Run: headless pygame with SDL's dummy video driver; simulated clock (each Clock.tick advances the game by its frame time, no real sleeping); random seed 0; keys injected as events and as key.get_pressed() state; no mouse input.
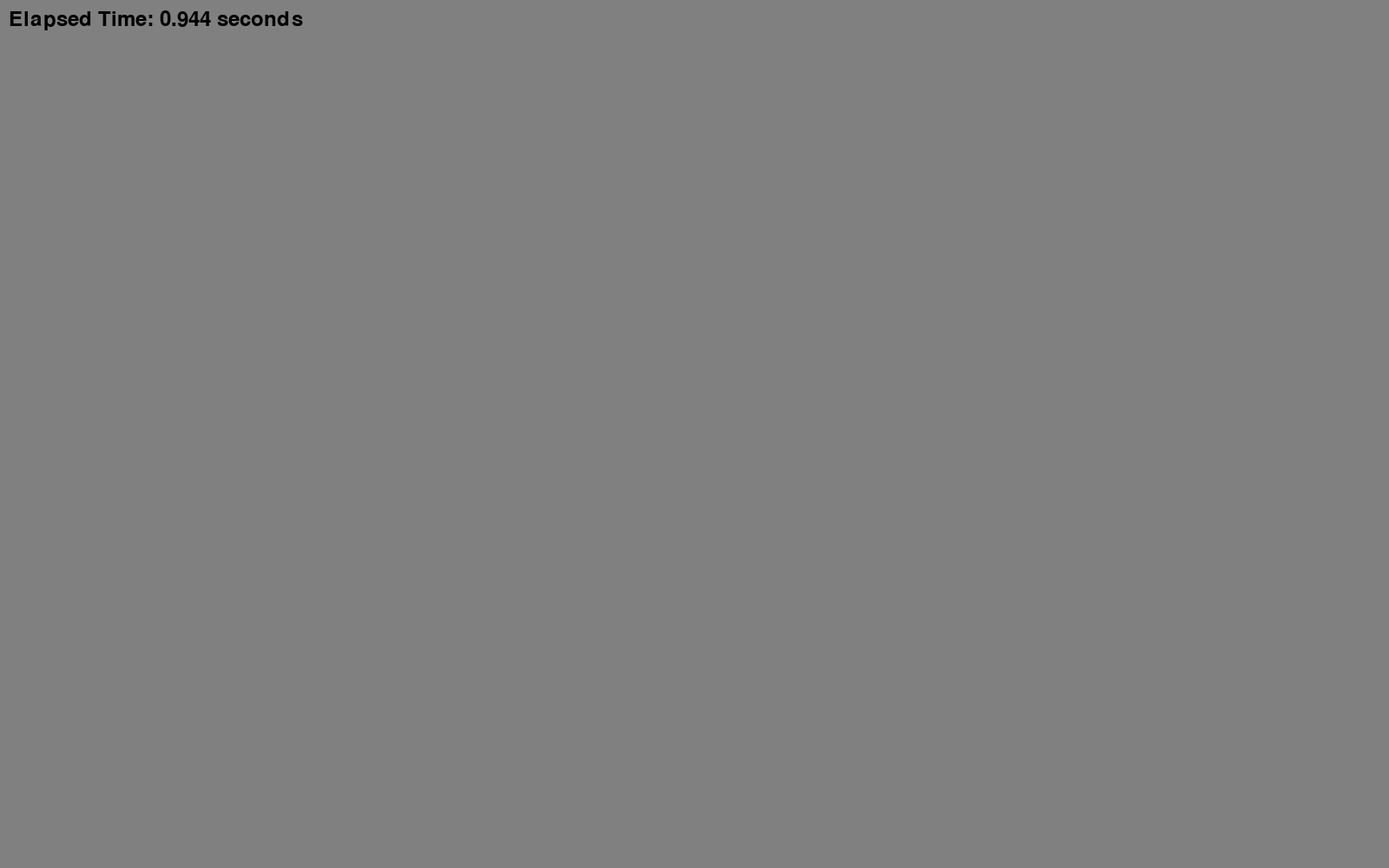
Frame 1 of 4 · flips 1–60 · no input
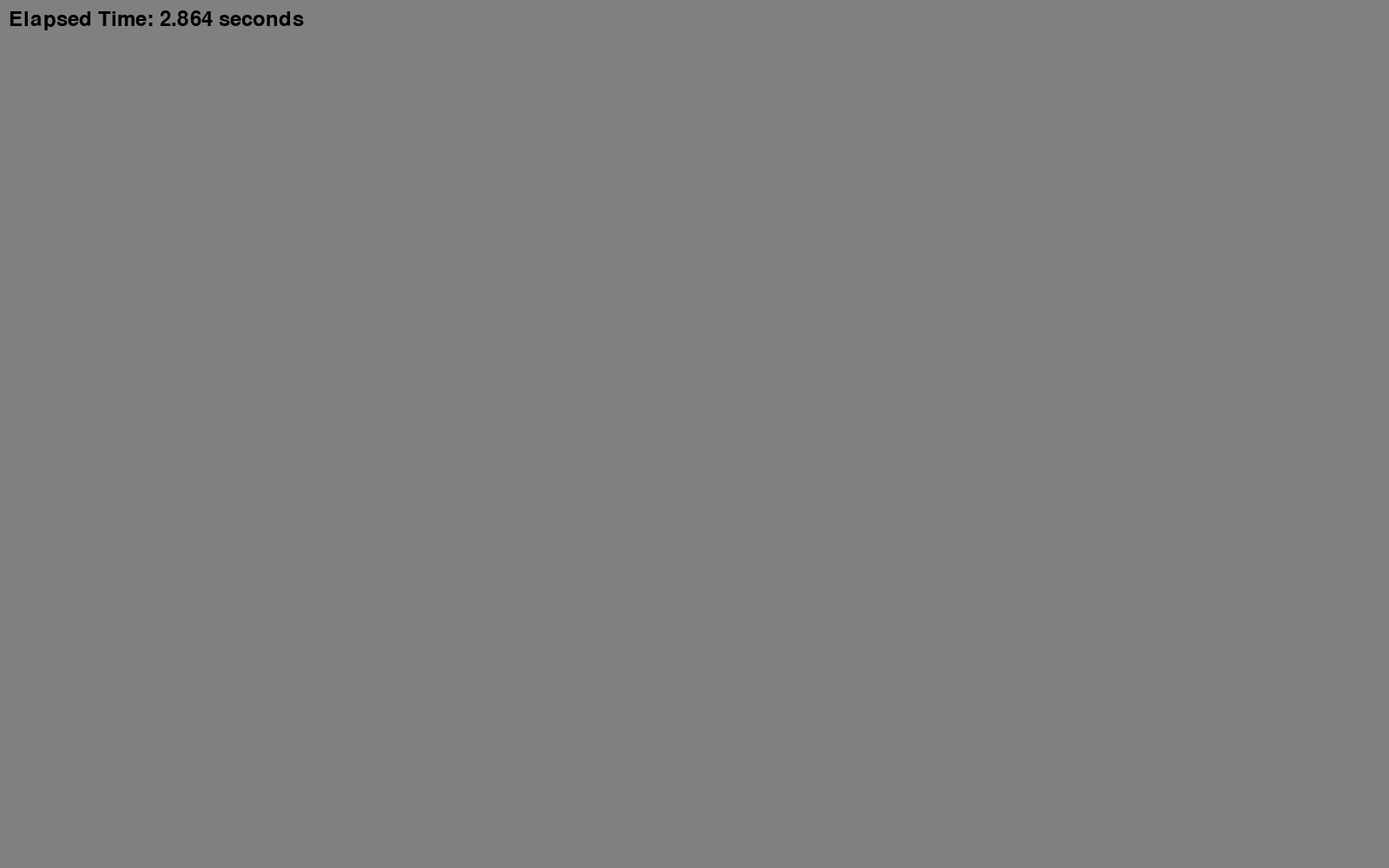
Frame 2 of 4 · flips 61–180 · tapped SPACE, RETURN · held RIGHT (→), D
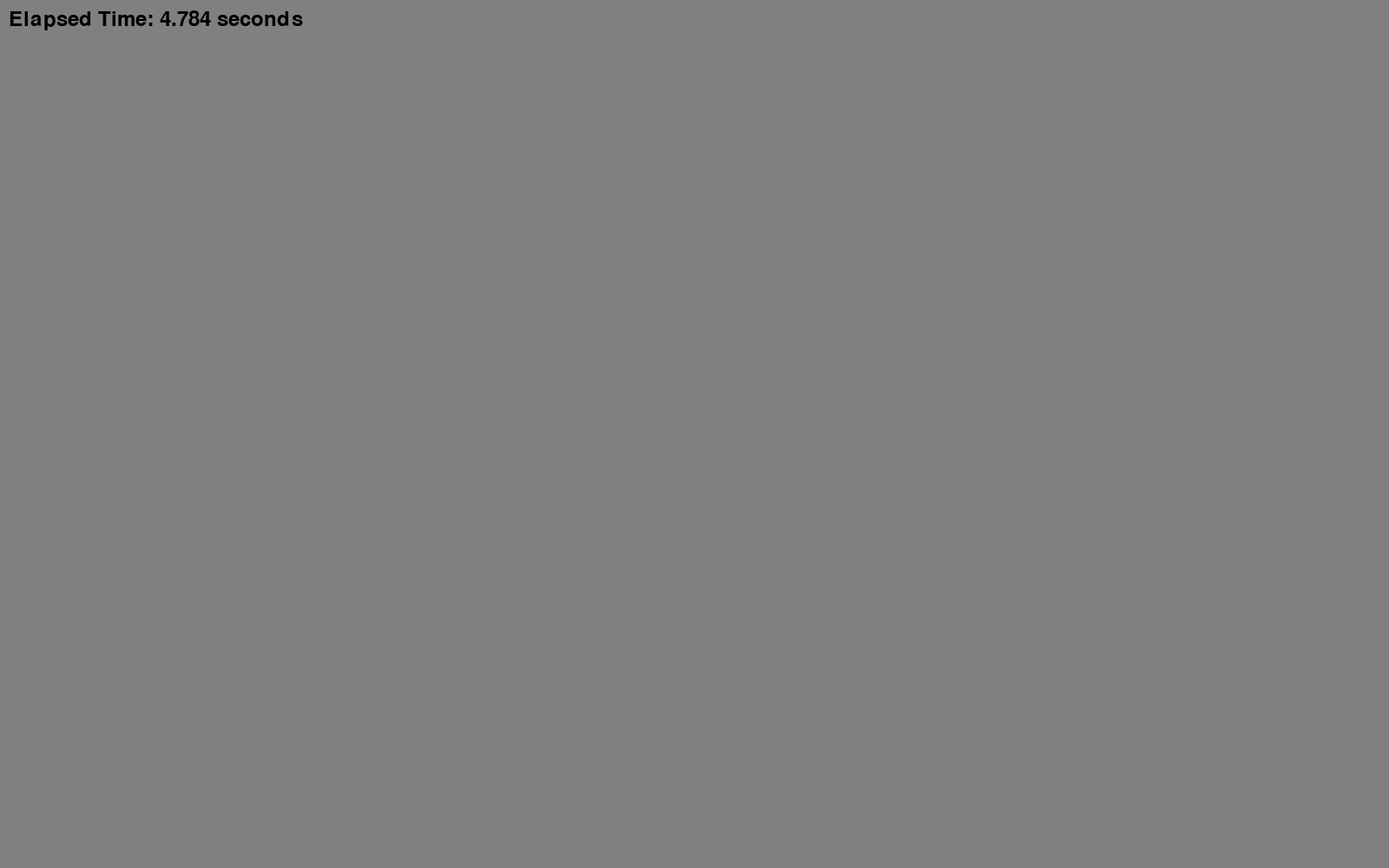
Frame 3 of 4 · flips 181–300 · held DOWN (↓), S
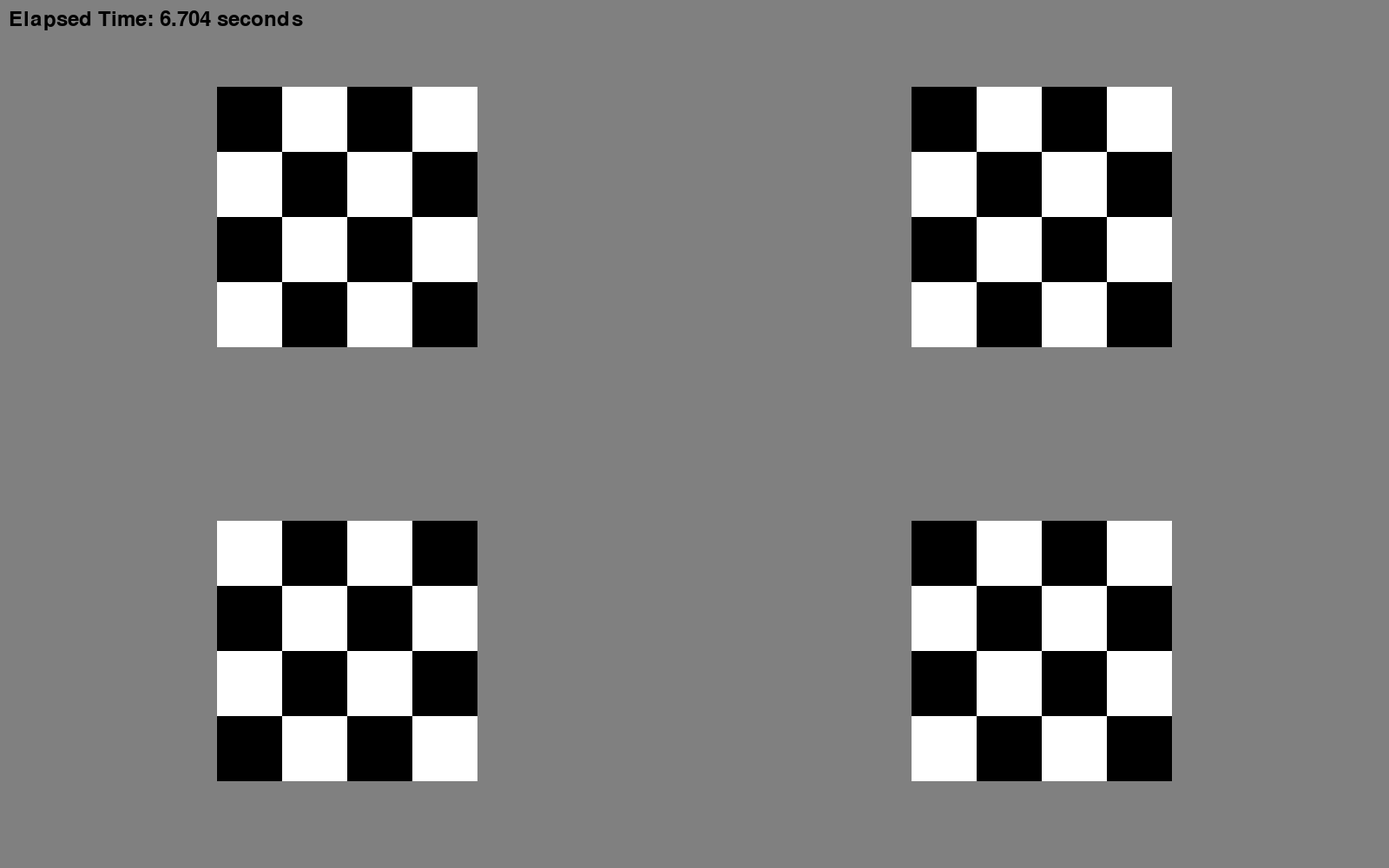
Frame 4 of 4 · flips 301–420 · held LEFT (←), A, UP (↑), W

The pygame program that drew these frames:

import pygame
import sys

# Constants
BLACK = (0, 0, 0)
WHITE = (255, 255, 255)
GREY = (128, 128, 128)

# Checkerboard Square Class
class CheckerboardSquare:
    def __init__(self, rect, num_rows, num_cols, toggle_interval):
        self.rect = rect
        self.num_rows = num_rows
        self.num_cols = num_cols
        self.colors = self.create_initial_colors()
        self.toggle_interval = toggle_interval
        self.last_toggle_time = 0

    def create_initial_colors(self):
        colors = []
        for row in range(self.num_rows):
            color_row = []
            for col in range(self.num_cols):
                if (row + col) % 2 == 0:
                    color_row.append(BLACK)
                else:
                    color_row.append(WHITE)
            colors.append(color_row)
        return colors

    def update(self):
        current_time = pygame.time.get_ticks()
        if current_time - self.last_toggle_time >= self.toggle_interval:
            # Toggle colors (switch between black and white)
            for row in range(self.num_rows):
                for col in range(self.num_cols):
                    self.colors[row][col] = WHITE if self.colors[row][col] == BLACK else BLACK
            self.last_toggle_time = current_time

    def draw(self, screen):
        cell_width = self.rect.width // self.num_cols
        cell_height = self.rect.height // self.num_rows

        for row in range(self.num_rows):
            for col in range(self.num_cols):
                cell_rect = pygame.Rect(self.rect.left + col * cell_width,
                                        self.rect.top + row * cell_height,
                                        cell_width,
                                        cell_height)
                pygame.draw.rect(screen, self.colors[row][col], cell_rect)

def display_stopwatch(screen, font, elapsed_time):
    # Calculate seconds and milliseconds
    seconds = elapsed_time // 1000
    milliseconds = elapsed_time % 1000

    stopwatch_text = f"Elapsed Time: {seconds}.{milliseconds:03d} seconds"
    text_surface = font.render(stopwatch_text, True, BLACK)
    screen.blit(text_surface, (10, 10))

def main():
    pygame.init()

    # Set up the screen
    screen_width = 1600
    screen_height = 1000
    screen = pygame.display.set_mode((screen_width, screen_height))
    pygame.display.set_caption("Checkerboards with Different Intervals")

    clock = pygame.time.Clock()
    fps = 60

    delay_duration = 5000
    start_time = pygame.time.get_ticks()  # Start time at initialization
    elapsed_time = 0  # Initialize elapsed time
    delay_complete = False  # Flag to track completion of delay

    # Load font for displaying stopwatch
    font = pygame.font.Font(None, 36)

    frequency1 = 10
    frequency2 = 20
    frequency3 = 30
    frequency4 = 40

    delay1 = 1000 / frequency1
    delay2 = 1000 / frequency2
    delay3 = 1000 / frequency3
    delay4 = 1000 / frequency4

    # Create multiple checkerboard squares with different toggle intervals
    squares_info = [
        {"rect": pygame.Rect(250, 100, 300, 300), "num_rows": 4, "num_cols": 4, "toggle_interval": delay1},
        {"rect": pygame.Rect(250, 600, 300, 300), "num_rows": 4, "num_cols": 4, "toggle_interval": delay2},
        {"rect": pygame.Rect(1050, 100, 300, 300), "num_rows": 4, "num_cols": 4, "toggle_interval": delay3},
        {"rect": pygame.Rect(1050, 600, 300, 300), "num_rows": 4, "num_cols": 4, "toggle_interval": delay4}
    ]

    squares = []
    for info in squares_info:
        checkerboard = CheckerboardSquare(info["rect"], info["num_rows"], info["num_cols"], info["toggle_interval"])
        squares.append(checkerboard)

    running = True
    while running:
        current_time = pygame.time.get_ticks()
        elapsed_time = current_time - start_time

        for event in pygame.event.get():
            if event.type == pygame.QUIT:
                running = False

        # Check if delay duration has passed
        if not delay_complete and elapsed_time >= delay_duration:
            delay_complete = True

        screen.fill(GREY)

        # Display stopwatch during delay and after
        display_stopwatch(screen, font, elapsed_time)

        # Draw squares only after delay completion
        if delay_complete:
            for square in squares:
                square.update()
                square.draw(screen)

        pygame.display.flip()
        clock.tick(fps)

    pygame.quit()
    sys.exit()

if __name__ == "__main__":
    main()
